Run: headless pygame with SDL's dummy video driver; simulated clock (each Clock.tick advances the game by its frame time, no real sleeping); random seed 0; keys injected as events and as key.get_pressed() state; mouse plan: one left click at the window centre at the start of phase 2, then a move to the lower-right quarter at the start of phase 3.
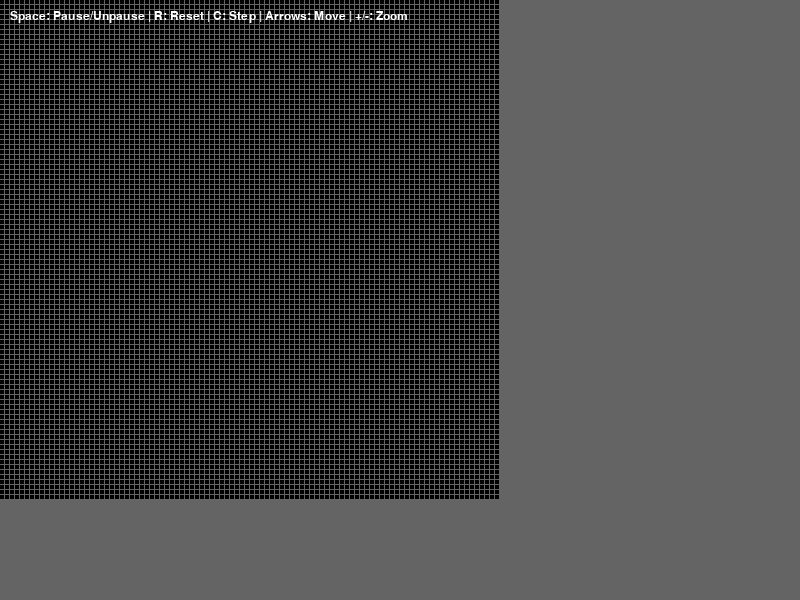
Frame 1 of 4 · flips 1–60 · no input
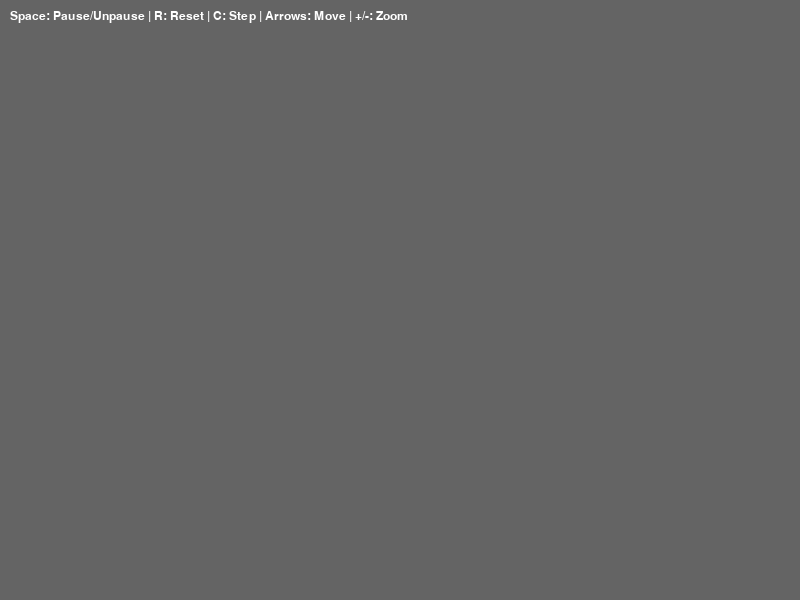
Frame 2 of 4 · flips 61–180 · clicked the window centre · tapped SPACE, RETURN · held RIGHT (→), D
Frame 3 of 4 · flips 181–300 · moved the mouse to the lower-right quarter · held DOWN (↓), S · screen unchanged from frame 2, image omitted
Frame 4 of 4 · flips 301–420 · held LEFT (←), A, UP (↑), W · screen unchanged from frame 3, image omitted

The pygame program that drew these frames:

import pygame
from pygame.locals import *

WIDTH, HEIGHT = 800, 600
FPS = 60

win = pygame.display.set_mode((WIDTH, HEIGHT))
pygame.display.set_caption("Conway's Game of Life")
pygame.init()

clock = pygame.time.Clock()
running = True

MAP_SIZE = (100,100)

grid = [[0 for _ in range(MAP_SIZE[0])] for _ in range(MAP_SIZE[1])]

top_left = (0, 0)
cell_size = 5

mouse_down = False

paused = True

def next(grid):
    new_grid = [[0 for _ in range(MAP_SIZE[0])] for _ in range(MAP_SIZE[1])]

    for i, row in enumerate(grid):
        for j, x in enumerate(row):
            alive_neighbors = 0
            for dy in [-1, 0, 1]:
                for dx in [-1, 0, 1]:
                    if dy == 0 and dx == 0:
                        continue
                    if 0 <= i+dy < MAP_SIZE[1] and 0 <= j+dx < MAP_SIZE[0]:
                        alive_neighbors += grid[i+dy][j+dx]

            if x == 1 and (alive_neighbors == 2 or alive_neighbors == 3):
                new_grid[i][j] = 1
            elif x == 0 and alive_neighbors == 3:
                new_grid[i][j] = 1
            else:
                new_grid[i][j] = 0

    return new_grid

while running:
    for event in pygame.event.get():
        if event.type == QUIT:
            running = False
        elif event.type == KEYDOWN:
            if event.key == K_SPACE:
               paused = not paused
            elif event.key == K_r:
                grid = [[0 for _ in range(MAP_SIZE[0])] for _ in range(MAP_SIZE[1])]
            elif event.key == K_c:
                grid = next(grid)
        if event.type == MOUSEBUTTONDOWN:
            mouse_down = True
            cells_painted = []
        if event.type == MOUSEBUTTONUP:
            mouse_down = False
    if mouse_down:
        mx, my = event.pos
        grid_y = (my - top_left[1]) // cell_size
        grid_x = (mx - top_left[0]) // cell_size
        if 0 <= grid_x < MAP_SIZE[0] and 0 <= grid_y < MAP_SIZE[1]:
            if (grid_x, grid_y) in cells_painted:
                continue
            else:
                cells_painted.append((grid_x, grid_y))
                grid[grid_y][grid_x] = 1 - grid[grid_y][grid_x]
    keys = pygame.key.get_pressed()
    if keys[K_DOWN]:
        top_left = (top_left[0], top_left[1] - 5)
    elif keys[K_UP]:
        top_left = (top_left[0], top_left[1] + 5)
    elif keys[K_RIGHT]:
        top_left = (top_left[0] - 5, top_left[1])
    elif keys[K_LEFT]:
        top_left = (top_left[0] + 5, top_left[1])
    elif keys[K_EQUALS] or keys[K_PLUS]:
        cell_size += 1
    elif keys[K_MINUS]:
        cell_size = max(1, cell_size - 1)

    if not paused:
        grid = next(grid)

    win.fill((100, 100, 100))

    
    for y in range(MAP_SIZE[1]):
        for x in range(MAP_SIZE[0]):
                pygame.draw.rect(win, (255, 255, 255) if grid[y][x]==1 else (0,0,0), (top_left[0] + x * cell_size, top_left[1] + y * cell_size, cell_size*0.9, cell_size*0.9))

    win.blit(pygame.font.SysFont("Arial", 18).render("Space: Pause/Unpause | R: Reset | C: Step | Arrows: Move | +/-: Zoom", True, (255,255,255)), (10,10))


    pygame.display.flip()
    clock.tick(FPS)
pygame.quit()
